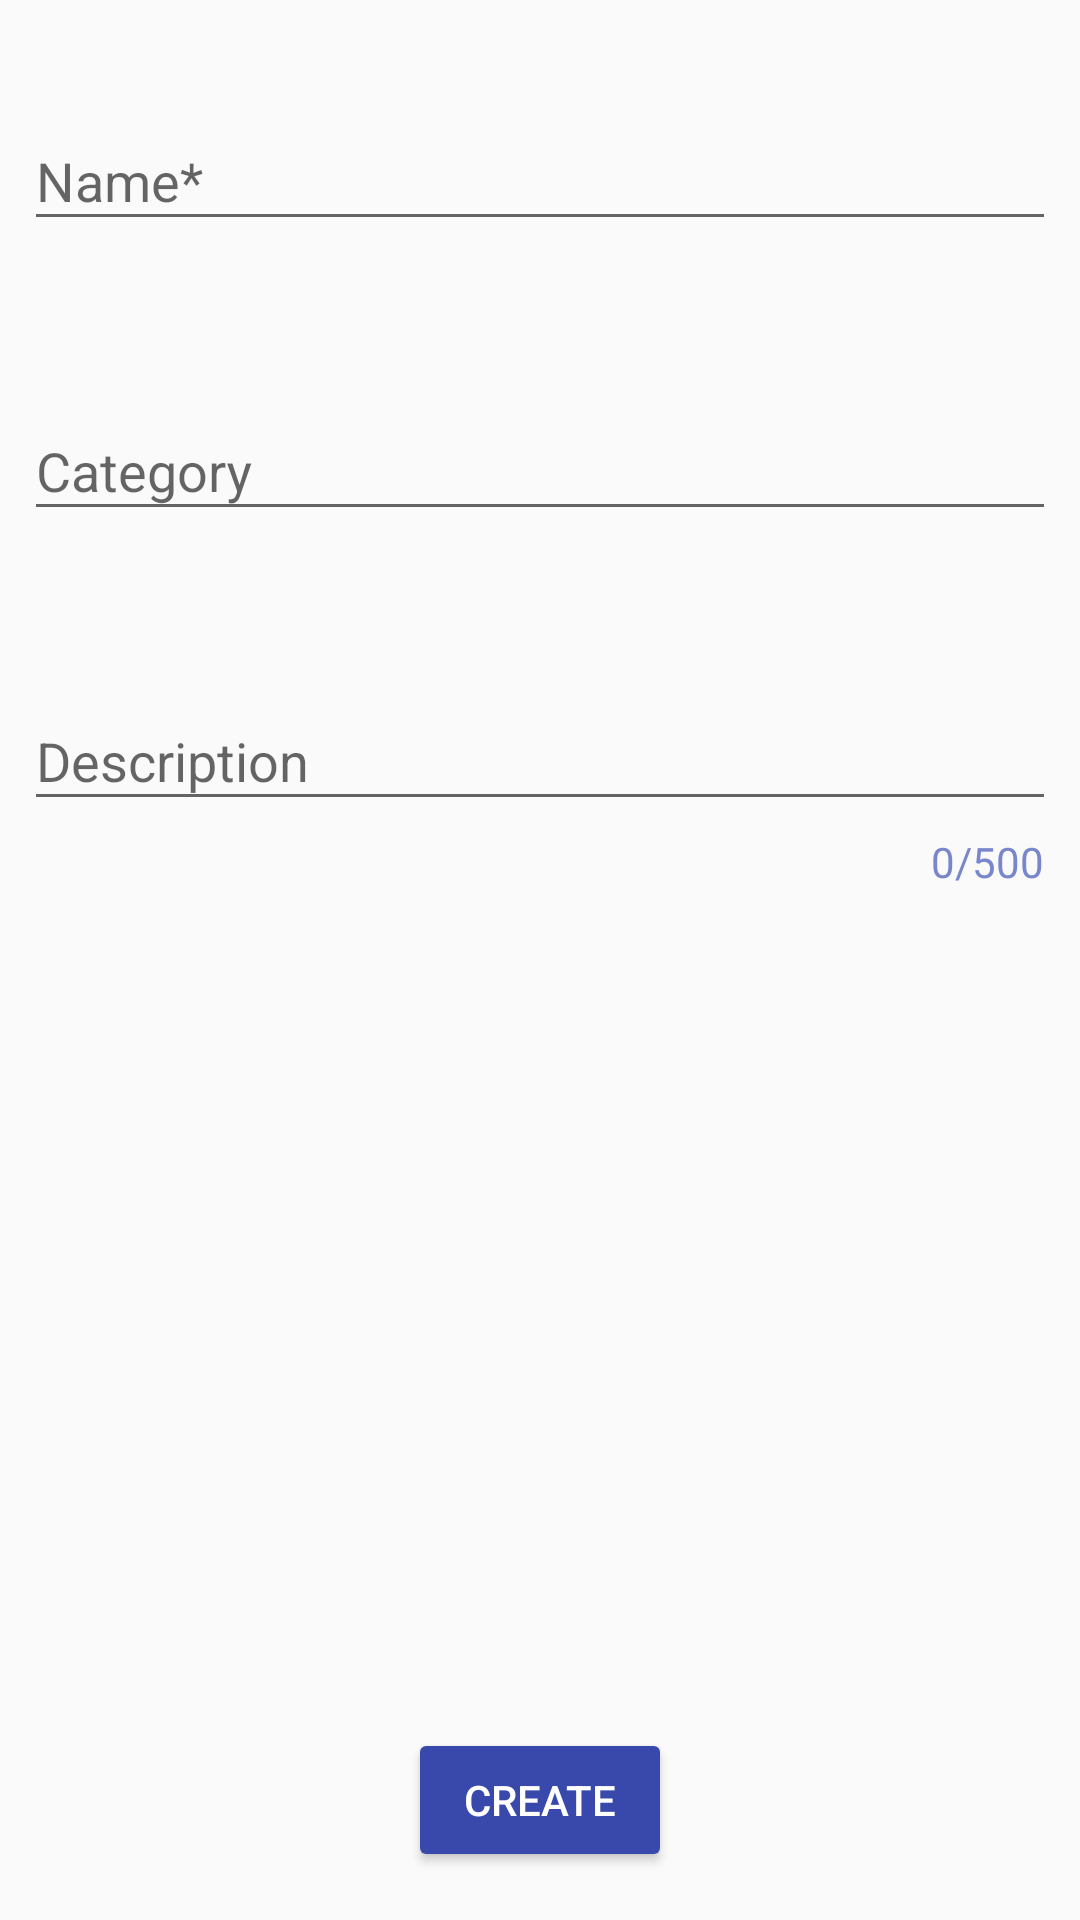

Write the Android layout XML for this screen, with the resource values it uses.
<!-- AndroidManifest.xml: application theme AppTheme -->
<!-- res/layout/create_new_recipe_form.xml -->
<?xml version="1.0" encoding="utf-8"?>
<android.support.constraint.ConstraintLayout xmlns:android="http://schemas.android.com/apk/res/android"
    xmlns:app="http://schemas.android.com/apk/res-auto"
    xmlns:tools="http://schemas.android.com/tools"
    android:id="@+id/create_new_recipe_form"
    android:layout_width="match_parent"
    android:layout_height="match_parent"
    android:background="@color/backgroundLightTheme"
    tools:context="com.example.ccl.myapplication_1.CreateNewRecipe">

    <android.support.design.widget.TextInputLayout
        android:id="@+id/name_til"
        style="@style/myEditTextLayout"
        android:layout_width="0dp"
        android:layout_height="wrap_content"
        android:layout_marginTop="28dp"
        app:errorEnabled="true"
        app:errorTextAppearance="@style/errorTextAppearance"
        app:layout_constraintLeft_toLeftOf="parent"
        app:layout_constraintRight_toRightOf="parent"
        app:layout_constraintTop_toTopOf="parent">

        <EditText
            android:id="@+id/name_edit_text"
            android:layout_width="match_parent"
            android:layout_height="wrap_content"
            android:hint="@string/name_required"
            android:inputType="textCapWords"
            app:layout_constraintLeft_toLeftOf="parent"
            app:layout_constraintRight_toRightOf="parent"
            app:layout_constraintTop_toTopOf="parent" />
    </android.support.design.widget.TextInputLayout>

    <android.support.design.widget.TextInputLayout
        android:id="@+id/category_til"
        style="@style/myEditTextLayout"
        android:layout_width="0dp"
        android:layout_height="wrap_content"
        app:errorEnabled="true"
        app:errorTextAppearance="@style/errorTextAppearance"
        app:layout_constraintLeft_toLeftOf="parent"
        app:layout_constraintRight_toRightOf="parent"
        app:layout_constraintTop_toBottomOf="@+id/name_til">

        <AutoCompleteTextView
            android:id="@+id/category_autocomplete"
            android:layout_width="match_parent"
            android:layout_height="wrap_content"
            android:hint="@string/category"
            app:layout_constraintLeft_toLeftOf="parent"
            app:layout_constraintRight_toRightOf="parent"
            app:layout_constraintTop_toTopOf="parent" />
    </android.support.design.widget.TextInputLayout>

    <android.support.design.widget.TextInputLayout
        android:id="@+id/description_til"
        style="@style/myEditTextLayout"
        android:layout_width="0dp"
        android:layout_height="wrap_content"
        app:counterEnabled="true"
        app:counterMaxLength="500"
        app:counterOverflowTextAppearance="@style/counterOverride"
        app:counterTextAppearance="@style/counterText"
        app:errorEnabled="true"
        app:errorTextAppearance="@style/errorTextAppearance"
        app:layout_constraintLeft_toLeftOf="parent"
        app:layout_constraintRight_toRightOf="parent"
        app:layout_constraintTop_toBottomOf="@+id/category_til">

        <EditText
            android:id="@+id/description_edit_text"
            android:layout_width="match_parent"
            android:layout_height="wrap_content"
            android:hint="@string/description"
            android:inputType="textMultiLine"
            app:layout_constraintLeft_toLeftOf="parent"
            app:layout_constraintRight_toRightOf="parent"
            app:layout_constraintTop_toTopOf="parent" />
    </android.support.design.widget.TextInputLayout>





    <Button
        android:id="@+id/create_button"
        style="@style/Widget.AppCompat.Button.Colored"
        android:layout_width="wrap_content"
        android:layout_height="wrap_content"
        android:layout_marginBottom="16dp"
        android:text="@string/create"
        app:layout_constraintBottom_toBottomOf="parent"
        app:layout_constraintLeft_toLeftOf="parent"
        app:layout_constraintRight_toRightOf="parent" />
</android.support.constraint.ConstraintLayout>
<!-- resources referenced by this layout -->
<resources>
  <color name="backgroundLightTheme">#FaFaFa</color>
  <string name="category">Category</string>
  <string name="create">create</string>
  <string name="description">Description</string>
  <string name="name_required">Name*</string>
  <style name="counterOverride">
          <item name="android:textColor">#f44336</item>
      </style>
  <style name="counterText">
          <item name="android:textColor">@color/colorAccentDark</item>
      </style>
  <style name="errorTextAppearance">
          <item name="android:textColor">#f44336</item>
          <item name="android:textSize">12sp</item>
      </style>
  <style name="myEditTextLayout">
          <item name="android:layout_marginTop">16dp</item>
          <item name="android:layout_marginStart">@dimen/md_edge_horizontal_margin</item>
          <item name="android:layout_marginEnd">@dimen/md_edge_horizontal_margin</item>
          <item name="android:paddingBottom">8dp</item>
      </style>
  <style name="AppTheme" parent="Theme.AppCompat.Light">
          
          <item name="colorPrimary">@color/colorPrimary</item>
          <item name="colorPrimaryDark">@color/colorPrimaryDark</item>
          <item name="colorAccent">@color/colorAccent</item>
      </style>
  <color name="colorAccentDark">#7986CB</color>
  <dimen name="md_edge_horizontal_margin">8dp</dimen>
  <color name="colorPrimary">#FFC107</color>
  <color name="colorPrimaryDark">#FFA000</color>
  <color name="colorAccent">#3949AB</color>
</resources>
